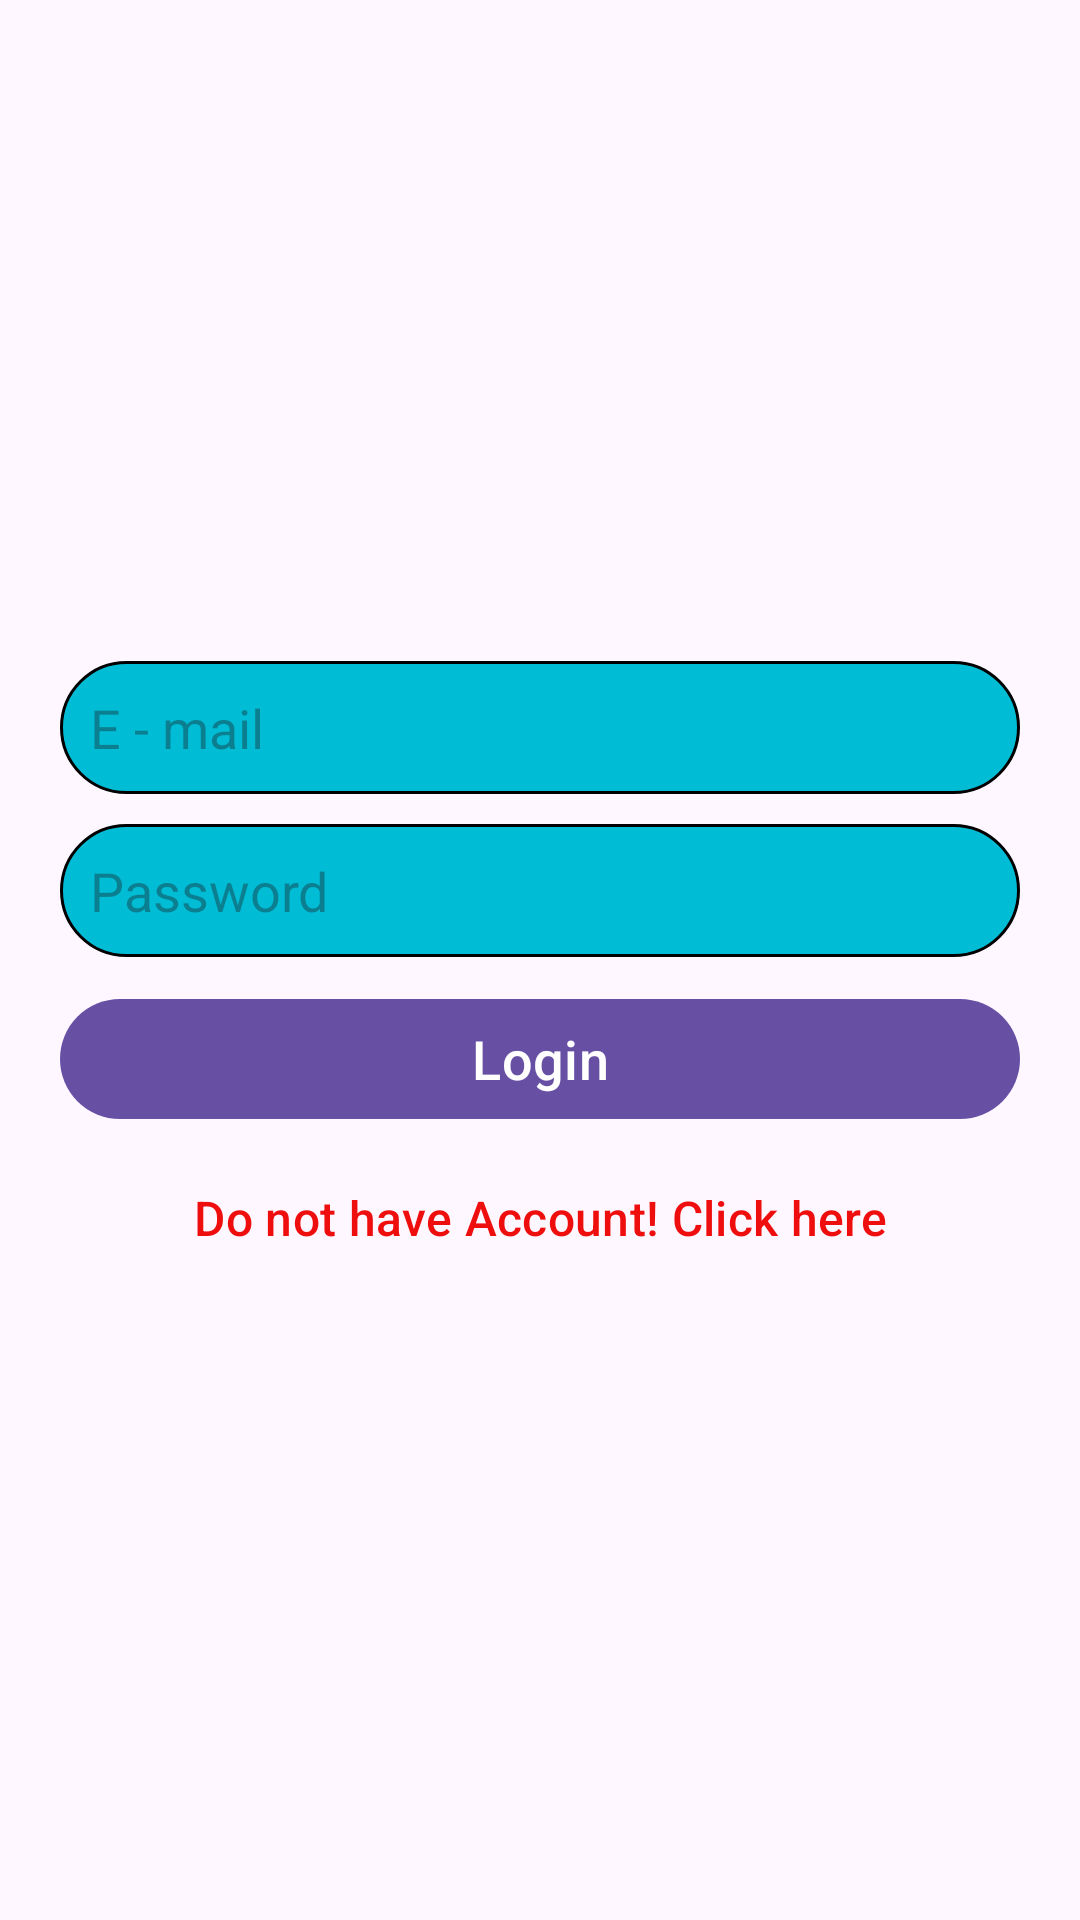

Produce the Android XML layout that renders to this screen, including the resource entries it uses.
<!-- AndroidManifest.xml: application theme Theme.CICD -->
<!-- res/layout/fragment_login.xml -->
<?xml version="1.0" encoding="utf-8"?>
<androidx.constraintlayout.widget.ConstraintLayout xmlns:android="http://schemas.android.com/apk/res/android"
    xmlns:tools="http://schemas.android.com/tools"
    android:layout_width="match_parent"
    android:layout_height="match_parent"
    xmlns:app="http://schemas.android.com/apk/res-auto"
    tools:context=".view.LoginFragment">

    <LinearLayout
        android:layout_width="match_parent"
        android:layout_height="wrap_content"
        android:orientation="vertical"
        android:padding="20dp"
        app:layout_constraintBottom_toBottomOf="parent"
        app:layout_constraintEnd_toEndOf="parent"
        app:layout_constraintStart_toStartOf="parent"
        app:layout_constraintTop_toTopOf="parent">

        <EditText
            android:id="@+id/userEmail"
            android:layout_width="match_parent"
            android:layout_height="wrap_content"
            android:layout_marginTop="10dp"
            android:hint="E - mail"
            android:inputType="textEmailAddress"
            android:padding="10dp"
            android:textColor="@color/black"
            android:background="@drawable/input_bg" />

        <EditText
            android:id="@+id/userPassword"
            android:layout_width="match_parent"
            android:layout_height="wrap_content"
            android:layout_marginTop="10dp"
            android:hint="Password"
            android:inputType="textPassword"
            android:padding="10dp"
            android:textColor="@color/black"
            android:background="@drawable/input_bg" />

        <com.google.android.material.button.MaterialButton
            android:id="@+id/loginBtn"
            android:layout_width="match_parent"
            android:layout_height="wrap_content"
            android:layout_marginTop="10dp"
            android:text="Login"
            android:textSize="18dp"
            app:cornerRadius="50dp" />

        <com.google.android.material.button.MaterialButton
            android:id="@+id/noHaveAccountBtn"
            android:layout_width="match_parent"
            android:layout_height="wrap_content"
            android:layout_marginTop="5dp"
            android:text="Do not have Account! Click here"
            android:textColor="#EF0E0E"
            android:background="@android:color/transparent"
            android:textSize="16dp"
            app:cornerRadius="5dp" />

    </LinearLayout>

</androidx.constraintlayout.widget.ConstraintLayout>
<!-- resources referenced by this layout -->
<resources>
  <!-- drawable input_bg (drawable) -->
  <?xml version="1.0" encoding="utf-8"?>
  <shape xmlns:android="http://schemas.android.com/apk/res/android">
      <stroke android:width="1dp"
          android:color="@color/black" />
      <corners android:radius="50dp" />
      <solid android:color="#00BCD4" />
  </shape>
  <style name="Theme.CICD" parent="Base.Theme.CICD" />
  <style name="Base.Theme.CICD" parent="Theme.Material3.DayNight.NoActionBar">
          
          
          <item name="android:statusBarColor">@color/black</item>
      </style>
  <!-- not gathered from this repository: default colours our renderer supplied (Android Studio template values) -->
  <color name="black">#FF000000</color>
</resources>
